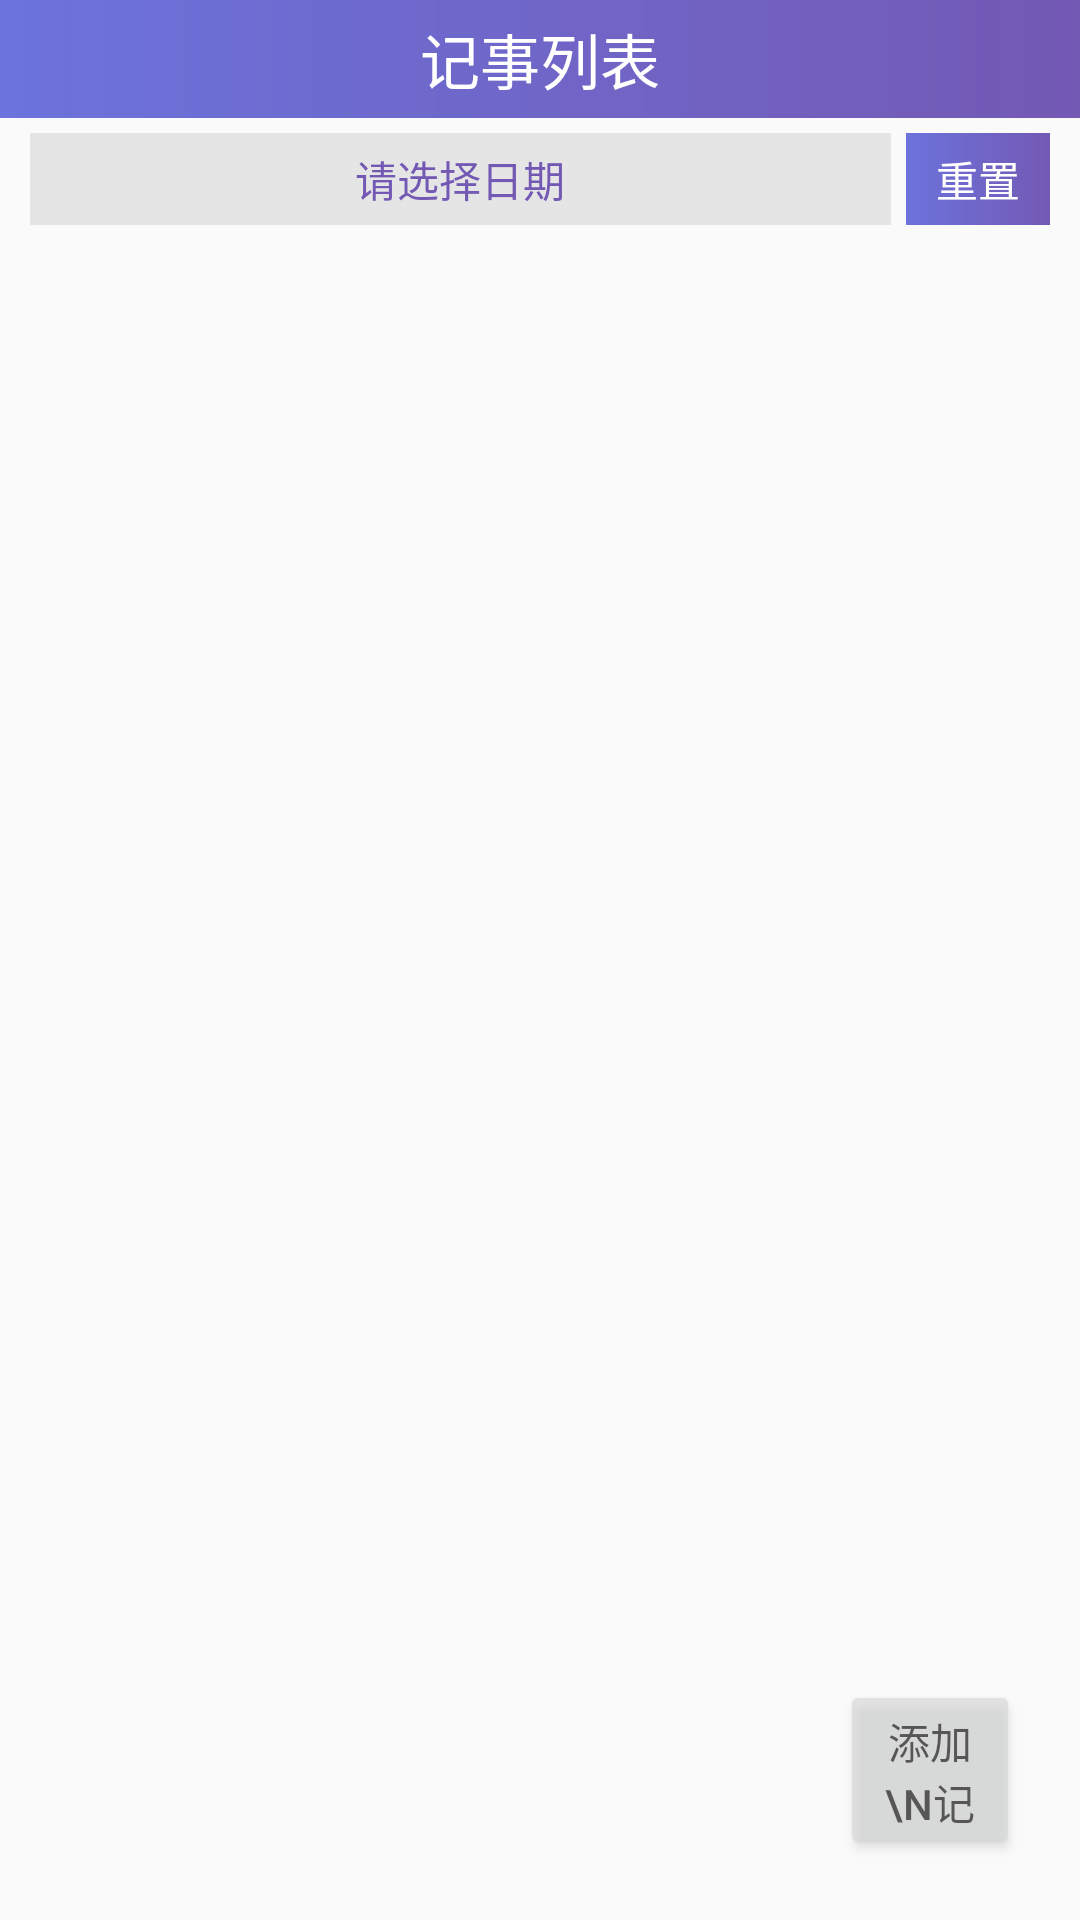

Here is an Android app screen rendered from its layout file. Give the layout XML and the strings, colors and styles it references.
<!-- AndroidManifest.xml: application theme AppTheme -->
<!-- res/layout/fragment_home.xml -->
<?xml version="1.0" encoding="utf-8"?>
<RelativeLayout xmlns:android="http://schemas.android.com/apk/res/android"
    android:layout_width="match_parent"
    android:orientation="vertical"
    android:layout_height="match_parent">

    <TextView
        android:id="@+id/tvTitle"
        android:background="@drawable/shape_bg"
        android:paddingVertical="5dp"
        android:textSize="20sp"
        android:text="记事列表"
        android:textColor="@color/white"
        android:gravity="center"
        android:layout_width="match_parent"
        android:layout_height="wrap_content" />

    <LinearLayout
        android:id="@+id/llDate"
        android:layout_marginHorizontal="10dp"
        android:layout_below="@+id/tvTitle"
        android:gravity="center_vertical"
        android:layout_width="match_parent"
        android:orientation="horizontal"
        android:layout_height="wrap_content">
        <TextView
            android:id="@+id/tvDate"
            android:textSize="14sp"
            android:text="请选择日期"
            android:background="#E5E5E5"
            android:gravity="center"
            android:textColor="#7359B4"
            android:layout_marginVertical="5dp"
            android:paddingVertical="5dp"
            android:layout_weight="1"
            android:layout_width="0dp"
            android:layout_height="wrap_content" />

        <TextView
            android:id="@+id/tvReset"
            android:text="重置"
            android:textColor="@color/white"
            android:background="@drawable/shape_bg"

            android:paddingVertical="5dp"
            android:paddingHorizontal="10dp"
            android:layout_marginLeft="5dp"
            android:layout_width="wrap_content"
            android:layout_height="wrap_content" />
    </LinearLayout>
    <ListView
        android:id="@+id/lvData"
        android:layout_width="match_parent"
        android:layout_below="@+id/llDate"
        android:layout_height="match_parent"
        android:divider="@null"/>

    <Button
        android:id="@+id/btnAdd"
        android:layout_alignParentRight="true"
        android:layout_alignParentBottom="true"
        android:alpha="0.6"
        android:textColor="@color/black"
        android:text="添加\n记事"
        android:layout_margin="20dp"
        android:layout_width="60dp"
        android:layout_height="60dp" />
</RelativeLayout>
<!-- resources referenced by this layout -->
<resources>
  <color name="black">#000000</color>
  <color name="white">#FFFFFF</color>
  <!-- drawable shape_bg (drawable) -->
  <?xml version="1.0" encoding="utf-8"?>
  <shape xmlns:android="http://schemas.android.com/apk/res/android">
      <gradient
          android:startColor="#6C73DC"
          android:endColor="#7359B4"
          />
  
  </shape>
  <style name="AppTheme" parent="Theme.AppCompat.Light.DarkActionBar">
          
          <item name="colorPrimary">@color/colorPrimary</item>
          <item name="colorPrimaryDark">@color/colorPrimaryDark</item>
          <item name="colorAccent">@color/colorAccent</item>
      </style>
  <color name="colorPrimary">#6C73DC</color>
  <color name="colorPrimaryDark">#6C73DC</color>
  <color name="colorAccent">#6C73DC</color>
</resources>
